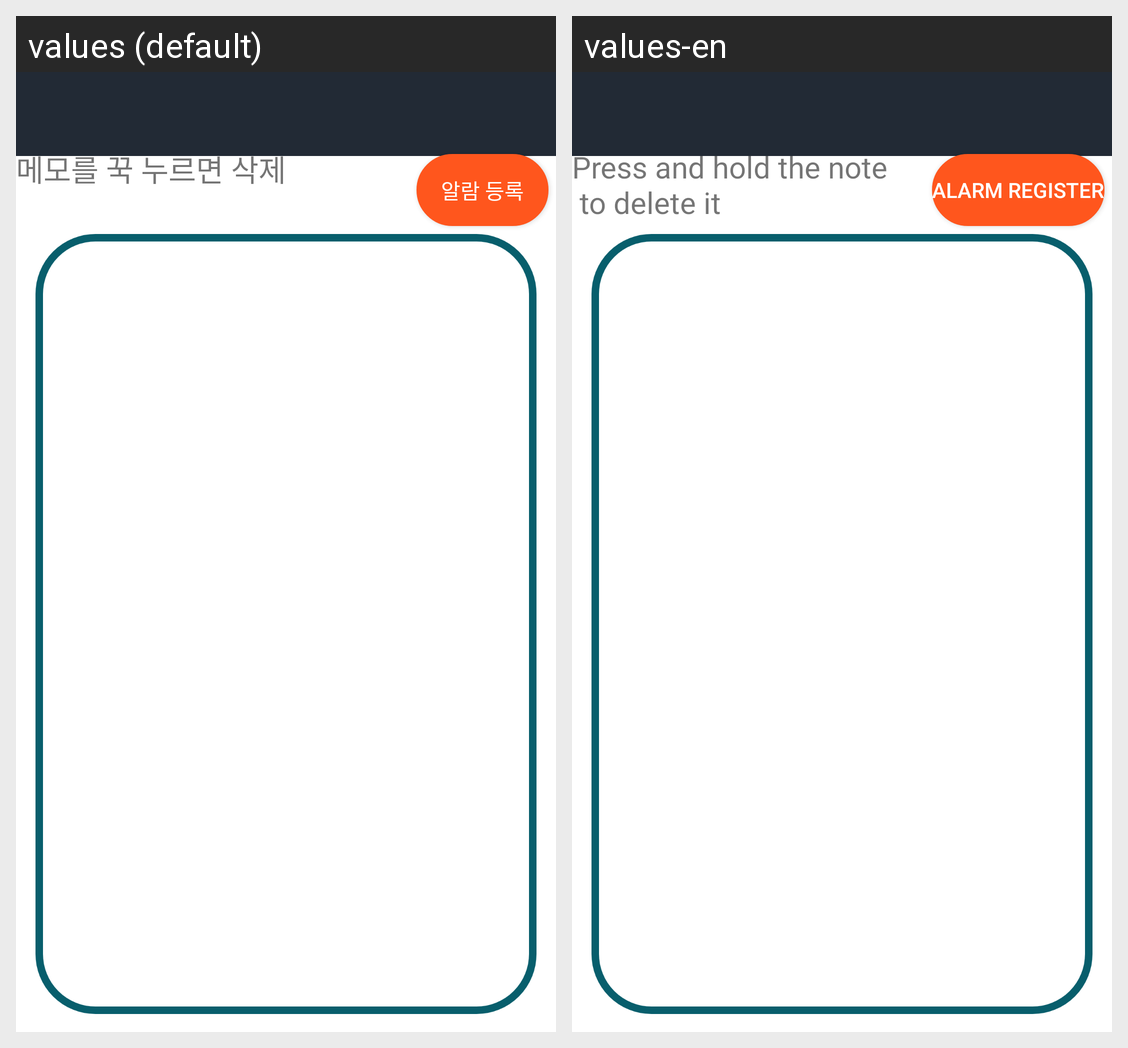

Locale-by-locale string values for the Android screen shown in this grid:
Android screen res/layout/activity_calendar.xml rendered under 2 locales, left to right: values (default), values-en. Device: Nexus 5 (rendered at 1080×1920; each locale shown at half size, 540×960, under a caption strip naming it); theme AppTheme.
Strings drawn on this screen, with the default value and each locale's value (text and hints the layout hard-codes, and strings that could not be matched under every locale, appear in the picture but are not listed):

alarm_button
  values: 알람 등록
  values-en: Alarm register

memo_delete
  values: 메모를 꾹 누르면 삭제
  values-en: Press and hold the note
       to delete it
